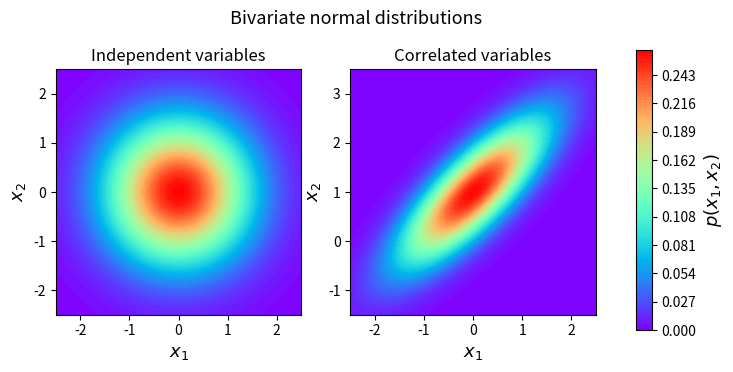

Recreate this plot in Python.
import numpy as np
import matplotlib.pyplot as plt


def multivariate_normal(x, d, mean, covariance):
    """pdf of the multivariate normal distribution."""
    x_m = x - mean
    determinant = np.linalg.det(covariance)
    inverse = np.linalg.inv(covariance)
    x_m_transpose = np.transpose(x_m)
    return  (
        1.0
        / (np.sqrt((2 * np.pi) ** d * determinant))
        * np.exp(-(x_m_transpose * inverse * x_m) / 2)
    )


# Plot bivariate distribution
def generate_surface(mean, covariance, d):
    """Helper function to generate density surface."""
    nb_of_x = 100  # grid size
    x1s = np.linspace(-5, 5, num=nb_of_x)
    x2s = np.linspace(-5, 5, num=nb_of_x)
    x1, x2 = np.meshgrid(x1s, x2s)  # Generate grid
    pdf = np.zeros((nb_of_x, nb_of_x))
    # Fill the cost matrix for each combination of weights
    for i in range(nb_of_x):
        for j in range(nb_of_x):
            pdf[i, j] = multivariate_normal(
                np.matrix([[x1[i, j]], [x2[i, j]]]), d, mean, covariance
            )
    return x1, x2, pdf  # x1, x2, pdf(x1,x2)


if __name__ == "__main__":
    # subplot
    fig, (ax1, ax2) = plt.subplots(nrows=1, ncols=2, figsize=(8, 4))
    d = 2  # number of dimensions

    # Plot of independent Normals
    bivariate_mean = np.matrix([[0.0], [0.0]])  # Mean
    bivariate_covariance = np.matrix([[1.0, 0.0], [0.0, 1.0]])  # Covariance
    x1, x2, p = generate_surface(bivariate_mean, bivariate_covariance, d)
    # Plot bivariate distribution
    con = ax1.contourf(x1, x2, p, 100, cmap="rainbow")
    ax1.set_xlabel("$x_1$", fontsize=13)
    ax1.set_ylabel("$x_2$", fontsize=13)
    ax1.axis([-2.5, 2.5, -2.5, 2.5])
    ax1.set_aspect("equal")
    ax1.set_title("Independent variables", fontsize=12)

    # Plot of correlated Normals
    bivariate_mean = np.matrix([[0.0], [1.0]])  # Mean
    bivariate_covariance = np.matrix([[1.0, 0.8], [0.8, 1.0]])  # Covariance
    x1, x2, p = generate_surface(bivariate_mean, bivariate_covariance, d)
    # Plot bivariate distribution
    con = ax2.contourf(x1, x2, p, 100, cmap="rainbow")
    ax2.set_xlabel("$x_1$", fontsize=13)
    ax2.set_ylabel("$x_2$", fontsize=13)
    ax2.axis([-2.5, 2.5, -1.5, 3.5])
    ax2.set_aspect("equal")
    ax2.set_title("Correlated variables", fontsize=12)

    # Add colorbar and title
    fig.subplots_adjust(right=0.8)
    cbar_ax = fig.add_axes([0.85, 0.15, 0.02, 0.7])
    cbar = fig.colorbar(con, cax=cbar_ax)
    cbar.ax.set_ylabel("$p(x_1, x_2)$", fontsize=13)
    plt.suptitle("Bivariate normal distributions", fontsize=13, y=0.95)
    plt.savefig("Bivariate_normal_distributon")
    plt.show()
